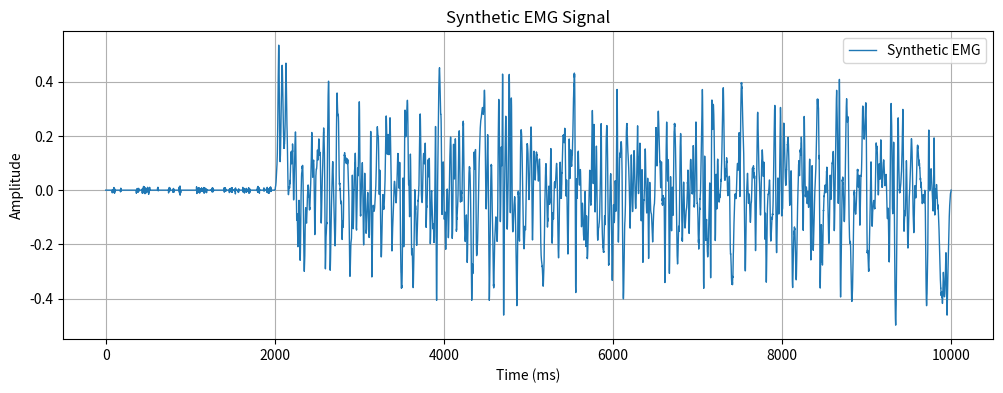

This chart was generated by the following Python code:
import numpy as np
import matplotlib.pyplot as plt

def gaussian_derivative(t, sigma, amplitude):
    return - (t / sigma ** 2) * np.exp(-t ** 2 / (2 * sigma ** 2)) * amplitude

def noise(signal):
    noise_std = 0.005
    noise = np.zeros_like(signal)
    num_noise_intervals = np.random.randint(100, 500)
    for _ in range(num_noise_intervals):
        noise_window_size = np.random.randint(10, 20)
        start = np.random.randint(0, len(signal) - noise_window_size)
        noise[start:start + noise_window_size] = np.random.normal(0, noise_std, size=noise_window_size)
    return noise

def synthesis_emg(duration, start_time, num_peaks):
    ticks = np.arange(0, duration, 1)
    signal = np.zeros_like(ticks, dtype=float)

    for _ in range(num_peaks):
        peak_position = np.random.randint(start_time, duration)
        amplitude = np.random.uniform(0.5, 1.5)
        sigma = np.random.uniform(5, 50)

        time_range = np.arange(- 3 * sigma, 3 * sigma, 1)
        if peak_position + len(time_range) < len(signal):
            signal[peak_position:peak_position + len(time_range)] += gaussian_derivative(time_range, sigma, amplitude)


    signal += noise(signal)
    return signal


def save_emg(signal):
    np.savetxt("synthetic_emg.txt", signal, fmt="%.6f")

def draw_emg(signal):
    plt.figure(figsize=(12, 4))
    plt.plot(signal, label="Synthetic EMG", linewidth=1)
    plt.xlabel("Time (ms)")
    plt.ylabel("Amplitude")
    plt.title("Synthetic EMG Signal")
    plt.legend()
    plt.grid()
    plt.show()

if __name__ == "__main__":
    signal = synthesis_emg(10000,2000, 5000)
    save_emg(signal)
    draw_emg(signal)